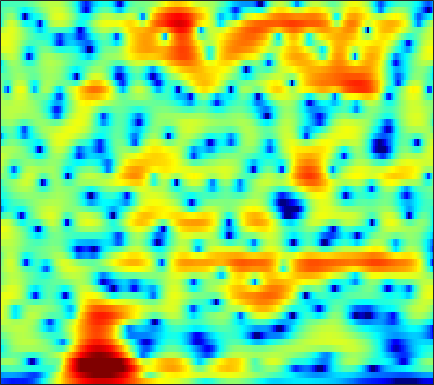

The table this chart was drawn from, first rows:
-12.63, -12.901, -13.294, -13.73, -14.036, -14.303, -14.316, -14.212, -14.088, -14.043, -14.065, -14.019, -13.773, -13.237, -12.619, -11.521, -10.148, -8.9887, -7.3634, -5.6785, -3.9976, -2.7527, -1.1506, 0.38751
-9.143, -8.933, -8.731, -8.623, -8.604, -8.65, -8.789, -8.951, -9.24, -9.633, -10.17, -10.66, -11.37, -12.04, -12.44, -12.67, -12.36, -11.69, -10.29, -8.502, -6.566, -5.096, -3.162, -1.285
-3.477, -2.95, -2.433, -2.094, -1.938, -1.862, -1.919, -2.032, -2.274, -2.582, -2.936, -3.208, -3.546, -3.802, -3.941, -4.083, -4.163, -4.161, -4.062, -3.888, -3.704, -3.586, -3.433, -3.196
0.6788, 0.9149, 1.132, 1.218, 1.181, 0.9679, 0.5551, 0.09171, -0.7647, -1.953, -3.592, -5.231, -8.263, -13.07, -18.71, -16.79, -10.75, -7.977, -5.394, -3.566, -2.323, -1.703, -1.225, -1.065
-3.315, -2.738, -2.075, -1.547, -1.257, -1.011, -0.9303, -0.9742, -1.165, -1.5, -1.948, -2.325, -2.825, -3.209, -3.362, -3.331, -3.069, -2.772, -2.259, -1.65, -1.05, -0.6446, -0.1538, 0.3304
-5.407, -4.079, -2.648, -1.514, -0.8238, -0.08194, 0.4806, 0.7944, 1.097, 1.284, 1.378, 1.402, 1.388, 1.342, 1.294, 1.217, 1.123, 1.043, 0.9355, 0.8082, 0.5951, 0.3649, -0.02217, -0.486
-3.413, -2.535, -1.479, -0.5602, 0.03576, 0.7117, 1.256, 1.581, 1.915, 2.137, 2.267, 2.307, 2.292, 2.201, 2.091, 1.89, 1.628, 1.395, 1.034, 0.5877, 0.03854, -0.4289, -1.131, -1.993
-1.486, -0.9277, -0.2478, 0.3522, 0.7461, 1.19, 1.541, 1.742, 1.932, 2.03, 2.039, 1.985, 1.829, 1.581, 1.331, 0.9224, 0.432, 0.01866, -0.5866, -1.223, -1.819, -2.207, -2.652, -3.001
0.5213, 0.8999, 1.312, 1.636, 1.831, 2.029, 2.176, 2.254, 2.315, 2.318, 2.242, 2.126, 1.877, 1.498, 1.116, 0.4567, -0.3997, -1.182, -2.434, -3.891, -5.495, -6.69, -7.864, -7.966
2.394, 2.402, 2.29, 2.076, 1.875, 1.63, 1.467, 1.429, 1.497, 1.659, 1.84, 1.936, 1.969, 1.836, 1.591, 1.049, 0.219, -0.6324, -2.129, -4.174, -7.007, -9.682, -12.96, -12.61
3.654, 3.091, 2.014, 0.4903, -0.9673, -3.297, -5.376, -5.698, -4.189, -2.093, -0.3641, 0.6171, 1.532, 2.064, 2.251, 2.259, 2.013, 1.691, 1.115, 0.4158, -0.2755, -0.7377, -1.333, -1.784
3.879, 3.245, 2.079, 0.4891, -1.024, -3.404, -5.484, -5.83, -4.485, -2.609, -1.06, -0.1872, 0.6187, 1.1, 1.303, 1.431, 1.448, 1.398, 1.274, 1.089, 0.8599, 0.6177, 0.2256, -0.05811
3.855, 3.689, 3.33, 2.843, 2.421, 1.855, 1.343, 1.023, 0.6861, 0.4197, 0.128, -0.1565, -0.6475, -1.221, -1.631, -2.047, -2.198, -2.104, -1.801, -1.422, -1.141, -1.024, -0.9222, -1.036
3.462, 3.811, 4.102, 4.214, 4.175, 3.99, 3.647, 3.293, 2.665, 1.819, 0.6783, -0.4264, -2.357, -5.057, -7.909, -13.32, -14.77, -10.83, -6.84, -4.341, -2.816, -2.079, -1.553, -1.739
1.424, 2.198, 2.959, 3.442, 3.636, 3.696, 3.534, 3.285, 2.758, 1.991, 0.9904, 0.06665, -1.391, -3.083, -4.374, -5.751, -6.149, -5.712, -4.624, -3.482, -2.557, -2.03, -1.715, -1.719
-0.1383, 0.6533, 1.48, 2.047, 2.333, 2.516, 2.491, 2.343, 1.998, 1.511, 0.9058, 0.3921, -0.3477, -1.065, -1.547, -2.092, -2.441, -2.573, -2.593, -2.485, -2.297, -2.142, -1.912, -1.5
-0.1037, 0.5908, 1.324, 1.855, 2.101, 2.231, 2.163, 1.974, 1.601, 1.116, 0.5537, 0.1178, -0.4479, -0.9828, -1.385, -1.893, -2.399, -2.775, -3.246, -3.618, -3.751, -3.662, -3.139, -2.345
0.5131, 1.303, 2.136, 2.667, 2.862, 2.828, 2.473, 2.008, 1.144, 0.08176, -1.008, -1.693, -2.286, -2.528, -2.607, -2.767, -3.221, -3.877, -5.358, -7.642, -10.75, -12, -9.028, -5.406
-0.2399, 1.072, 2.305, 3.023, 3.236, 3.097, 2.406, 1.502, -0.3556, -3.221, -7.819, -13.4, -14.38, -8.313, -5.709, -3.779, -2.969, -2.919, -3.465, -4.644, -5.84, -6.044, -4.57, -2.571
-1.05, 0.1889, 1.371, 2.057, 2.269, 2.183, 1.671, 1.019, -0.1974, -1.732, -3.397, -4.346, -4.717, -4.154, -3.399, -2.47, -1.792, -1.433, -1.109, -0.9241, -0.6949, -0.4694, -0.04944, 0.3358
0.4782, 0.9553, 1.455, 1.748, 1.833, 1.742, 1.467, 1.141, 0.6084, -0.0055, -0.58, -0.9467, -1.301, -1.457, -1.487, -1.443, -1.301, -1.169, -0.9706, -0.7288, -0.4863, -0.3047, -0.09505, 0.149
2.133, 2.248, 2.328, 2.32, 2.239, 2.039, 1.739, 1.447, 0.9844, 0.4652, -0.0654, -0.4831, -1.025, -1.502, -1.828, -2.147, -2.322, -2.338, -2.212, -1.925, -1.56, -1.256, -0.8908, -0.5352
3.525, 3.483, 3.358, 3.146, 2.928, 2.556, 2.091, 1.697, 1.103, 0.4474, -0.306, -0.9209, -1.834, -2.907, -3.775, -4.936, -5.911, -6.205, -5.787, -4.719, -3.451, -2.552, -1.575, -0.9177
4.305, 4.179, 3.932, 3.564, 3.21, 2.622, 1.919, 1.342, 0.5574, -0.2347, -1.015, -1.621, -2.581, -3.898, -5.319, -8.332, -14.15, -27.46, -14.74, -7.77, -4.128, -2.371, -0.7766, 0.06409
2.984, 2.944, 2.788, 2.436, 1.98, 1.093, -0.1673, -1.346, -3.058, -4.354, -4.552, -4.12, -3.402, -2.882, -2.784, -2.89, -3.023, -2.872, -2.078, -0.8157, 0.5456, 1.403, 2.234, 2.635
-3.558, -2.649, -1.748, -1.365, -1.474, -2.214, -3.767, -5.691, -9.893, -17.78, -14.25, -9.229, -5.305, -2.932, -1.709, -0.4774, 0.4314, 1.009, 1.711, 2.36, 2.922, 3.249, 3.53, 3.649
-10.19, -7.676, -5.541, -4.3, -3.787, -3.584, -3.782, -4.096, -4.553, -4.749, -4.381, -3.78, -2.719, -1.644, -0.8883, -0.01586, 0.7176, 1.191, 1.717, 2.154, 2.485, 2.677, 2.834, 2.848
-6.484, -5.777, -4.796, -3.931, -3.406, -2.85, -2.459, -2.229, -1.98, -1.711, -1.409, -1.143, -0.7473, -0.3332, -0.0281, 0.3279, 0.6534, 0.8661, 1.125, 1.344, 1.54, 1.668, 1.804, 1.856
-4.386, -3.878, -3.16, -2.469, -1.988, -1.417, -0.9184, -0.605, -0.2501, 0.04847, 0.2741, 0.4104, 0.5196, 0.5648, 0.5401, 0.4565, 0.3226, 0.2077, 0.09793, 0.0641, 0.1576, 0.2871, 0.5225, 0.7898
-3.803, -2.908, -1.892, -1.075, -0.5523, 0.03411, 0.5368, 0.8691, 1.264, 1.568, 1.773, 1.832, 1.757, 1.477, 1.106, 0.4105, -0.5366, -1.358, -2.421, -3.098, -3.01, -2.487, -1.51, -0.5173
-2.822, -1.685, -0.7237, -0.1586, 0.1101, 0.4324, 0.8005, 1.172, 1.745, 2.312, 2.767, 2.962, 2.987, 2.649, 2.133, 0.9442, -0.9442, -3.072, -7.705, -19.05, -13.61, -7.495, -3.384, -1.18
0.2093, 0.1441, -0.373, -1.423, -2.542, -4.109, -4.57, -3.644, -1.601, 0.3284, 1.75, 2.485, 3.041, 3.158, 2.965, 2.356, 1.373, 0.4414, -0.8789, -1.787, -1.759, -1.17, -0.1709, 0.5834
1.788, 1.002, -0.4374, -2.562, -4.825, -9.07, -12, -9.034, -4.751, -1.906, -0.06689, 0.874, 1.641, 2.024, 2.095, 2.016, 1.761, 1.556, 1.279, 1.125, 1.103, 1.178, 1.266, 1.301
2.609, 1.959, 1.025, 0.02254, -0.7048, -1.491, -1.833, -1.756, -1.326, -0.7303, -0.2075, 0.08474, 0.3005, 0.3159, 0.2213, 0.01344, -0.2156, -0.3459, -0.3855, -0.2675, -0.01147, 0.2127, 0.5102, 0.734
2.932, 2.565, 2.093, 1.669, 1.374, 1.027, 0.7618, 0.602, 0.4269, 0.2531, 0.02304, -0.2372, -0.7001, -1.373, -2.003, -3.036, -4.067, -4.688, -4.838, -4.128, -2.885, -1.905, -0.7152, 0.1874
1.597, 1.567, 1.583, 1.593, 1.567, 1.466, 1.258, 1.048, 0.6984, 0.2514, -0.2802, -0.7581, -1.573, -2.664, -3.804, -5.971, -9.643, -14.78, -27.18, -11.41, -5.973, -3.431, -1.073, 0.5295
-3.593, -2.595, -1.378, -0.543, -0.175, -0.01467, -0.1951, -0.5169, -1.134, -1.843, -2.522, -2.915, -3.327, -3.677, -3.99, -4.55, -5.218, -5.56, -5.347, -4.14, -2.386, -1.054, 0.5077, 1.74
-9.605, -6.42, -3.825, -2.377, -1.837, -1.728, -2.243, -3.061, -4.756, -7.1, -9.493, -10.12, -8.59, -6.44, -5.072, -3.716, -2.685, -2.036, -1.236, -0.4141, 0.4231, 1.051, 1.825, 2.522
-3.37, -2.642, -1.767, -1.179, -1.01, -1.201, -1.944, -2.913, -4.876, -7.848, -11.56, -12.47, -9.403, -6.117, -4.267, -2.472, -1.192, -0.4797, 0.2655, 0.827, 1.257, 1.508, 1.786, 2.041
0.08908, 0.4027, 0.7365, 0.9291, 0.9498, 0.7862, 0.4008, -0.02155, -0.7144, -1.411, -1.915, -2.027, -1.778, -1.233, -0.739, -0.1343, 0.3377, 0.5894, 0.7582, 0.7394, 0.5478, 0.2924, -0.1468, -0.6327
1.359, 1.62, 1.886, 2.047, 2.091, 2.076, 1.972, 1.843, 1.627, 1.409, 1.225, 1.118, 1.042, 1.011, 0.9832, 0.9277, 0.779, 0.5926, 0.1776, -0.448, -1.357, -2.262, -3.832, -5.973
1.61, 1.806, 2.006, 2.151, 2.235, 2.308, 2.333, 2.323, 2.275, 2.171, 2.03, 1.898, 1.676, 1.422, 1.196, 0.8489, 0.4229, 0.01433, -0.6617, -1.545, -2.711, -3.813, -5.668, -8.108
1.643, 1.626, 1.619, 1.688, 1.806, 2.003, 2.213, 2.345, 2.447, 2.43, 2.279, 2.091, 1.745, 1.321, 0.9882, 0.5166, 0.04394, -0.3339, -0.8832, -1.58, -2.451, -3.265, -4.536, -5.97
1.522, 0.8335, 0.1223, -0.002361, 0.347, 1.206, 2.127, 2.691, 3.164, 3.308, 3.099, 2.718, 1.988, 1.066, 0.3682, -0.3532, -0.6878, -0.6754, -0.5525, -0.5328, -0.7975, -1.232, -2.232, -3.69
0.5615, -2.195, -8.578, -12.86, -6.012, -0.9213, 1.918, 3.222, 4.209, 4.49, 4.128, 3.409, 1.766, -0.8679, -3.753, -8.335, -7.212, -4.073, -1.091, 0.6518, 1.46, 1.606, 1.233, 0.2439
-0.1694, -1.305, -2.639, -2.87, -2.125, -0.5301, 0.9469, 1.763, 2.429, 2.576, 2.218, 1.617, 0.2821, -1.618, -3.313, -5.125, -4.81, -3.414, -1.424, 0.07491, 1.034, 1.409, 1.56, 1.311
-1.389, -1.373, -1.21, -0.8915, -0.5526, -0.024, 0.4485, 0.7335, 0.9393, 0.9289, 0.7013, 0.4076, -0.07899, -0.6014, -0.9437, -1.155, -1.044, -0.7565, -0.2441, 0.3134, 0.7865, 1.035, 1.206, 1.208
-4.123, -3.099, -1.885, -0.9313, -0.3743, 0.132, 0.4175, 0.4966, 0.424, 0.1928, -0.1487, -0.4369, -0.7466, -0.93, -0.9365, -0.7888, -0.4694, -0.1643, 0.2938, 0.7328, 1.089, 1.298, 1.457, 1.508
-5.807, -3.447, -1.374, -0.04816, 0.5692, 0.9994, 1.058, 0.8647, 0.3254, -0.5228, -1.591, -2.416, -3.334, -3.614, -3.325, -2.5, -1.463, -0.709, 0.1769, 0.8655, 1.377, 1.638, 1.827, 1.885
-0.08277, 0.7163, 1.631, 2.247, 2.49, 2.531, 2.182, 1.639, 0.5086, -1.197, -3.746, -6.537, -12.52, -17.19, -11.39, -6.342, -3.361, -1.826, -0.4215, 0.5261, 1.1, 1.335, 1.453, 1.339
3.392, 3.53, 3.693, 3.742, 3.677, 3.391, 2.84, 2.242, 1.136, -0.3375, -2.175, -3.743, -5.724, -6.455, -5.896, -4.426, -2.97, -2.075, -1.181, -0.6308, -0.4202, -0.4611, -0.7644, -1.345
4.136, 4.14, 4.113, 4.022, 3.878, 3.542, 3.062, 2.594, 1.829, 0.9261, -0.03422, -0.7151, -1.507, -2.05, -2.291, -2.345, -2.255, -2.177, -2.073, -2.125, -2.357, -2.716, -3.557, -4.845
3.682, 3.777, 3.885, 3.92, 3.859, 3.658, 3.293, 2.904, 2.287, 1.576, 0.7995, 0.2018, -0.5352, -1.263, -1.76, -2.375, -2.877, -3.16, -3.431, -3.542, -3.604, -3.748, -4.217, -5.206
1.741, 2.337, 3.1, 3.625, 3.83, 3.839, 3.514, 3.093, 2.33, 1.431, 0.4936, -0.1941, -1.068, -1.937, -2.653, -3.902, -5.459, -6.622, -7.48, -6.625, -4.964, -3.804, -2.674, -2.135
-3.925, -1.139, 1.211, 2.545, 3.046, 3.124, 2.631, 1.904, 0.4376, -1.484, -3.462, -4.474, -4.885, -4.669, -4.737, -5.531, -7.776, -11.01, -17.25, -10.81, -5.244, -2.679, -0.3701, 1.13
-3.216, -1.83, -0.3438, 0.5858, 0.8947, 0.786, 0.07641, -0.9428, -3.098, -6.645, -13.19, -23.1, -13.4, -8.231, -6.295, -4.878, -4.245, -3.968, -3.415, -2.343, -0.942, 0.1401, 1.418, 2.453
-2.117, -1.763, -1.317, -1.022, -0.945, -1.056, -1.497, -2.035, -2.999, -4.161, -5.179, -5.538, -5.297, -4.45, -3.666, -2.708, -1.858, -1.286, -0.5567, 0.1554, 0.8668, 1.395, 2.025, 2.514
-2.984, -2.797, -2.582, -2.408, -2.309, -2.235, -2.234, -2.262, -2.334, -2.397, -2.389, -2.299, -2.031, -1.616, -1.24, -0.7125, -0.1868, 0.1994, 0.6842, 1.124, 1.524, 1.782, 2.069, 2.259
